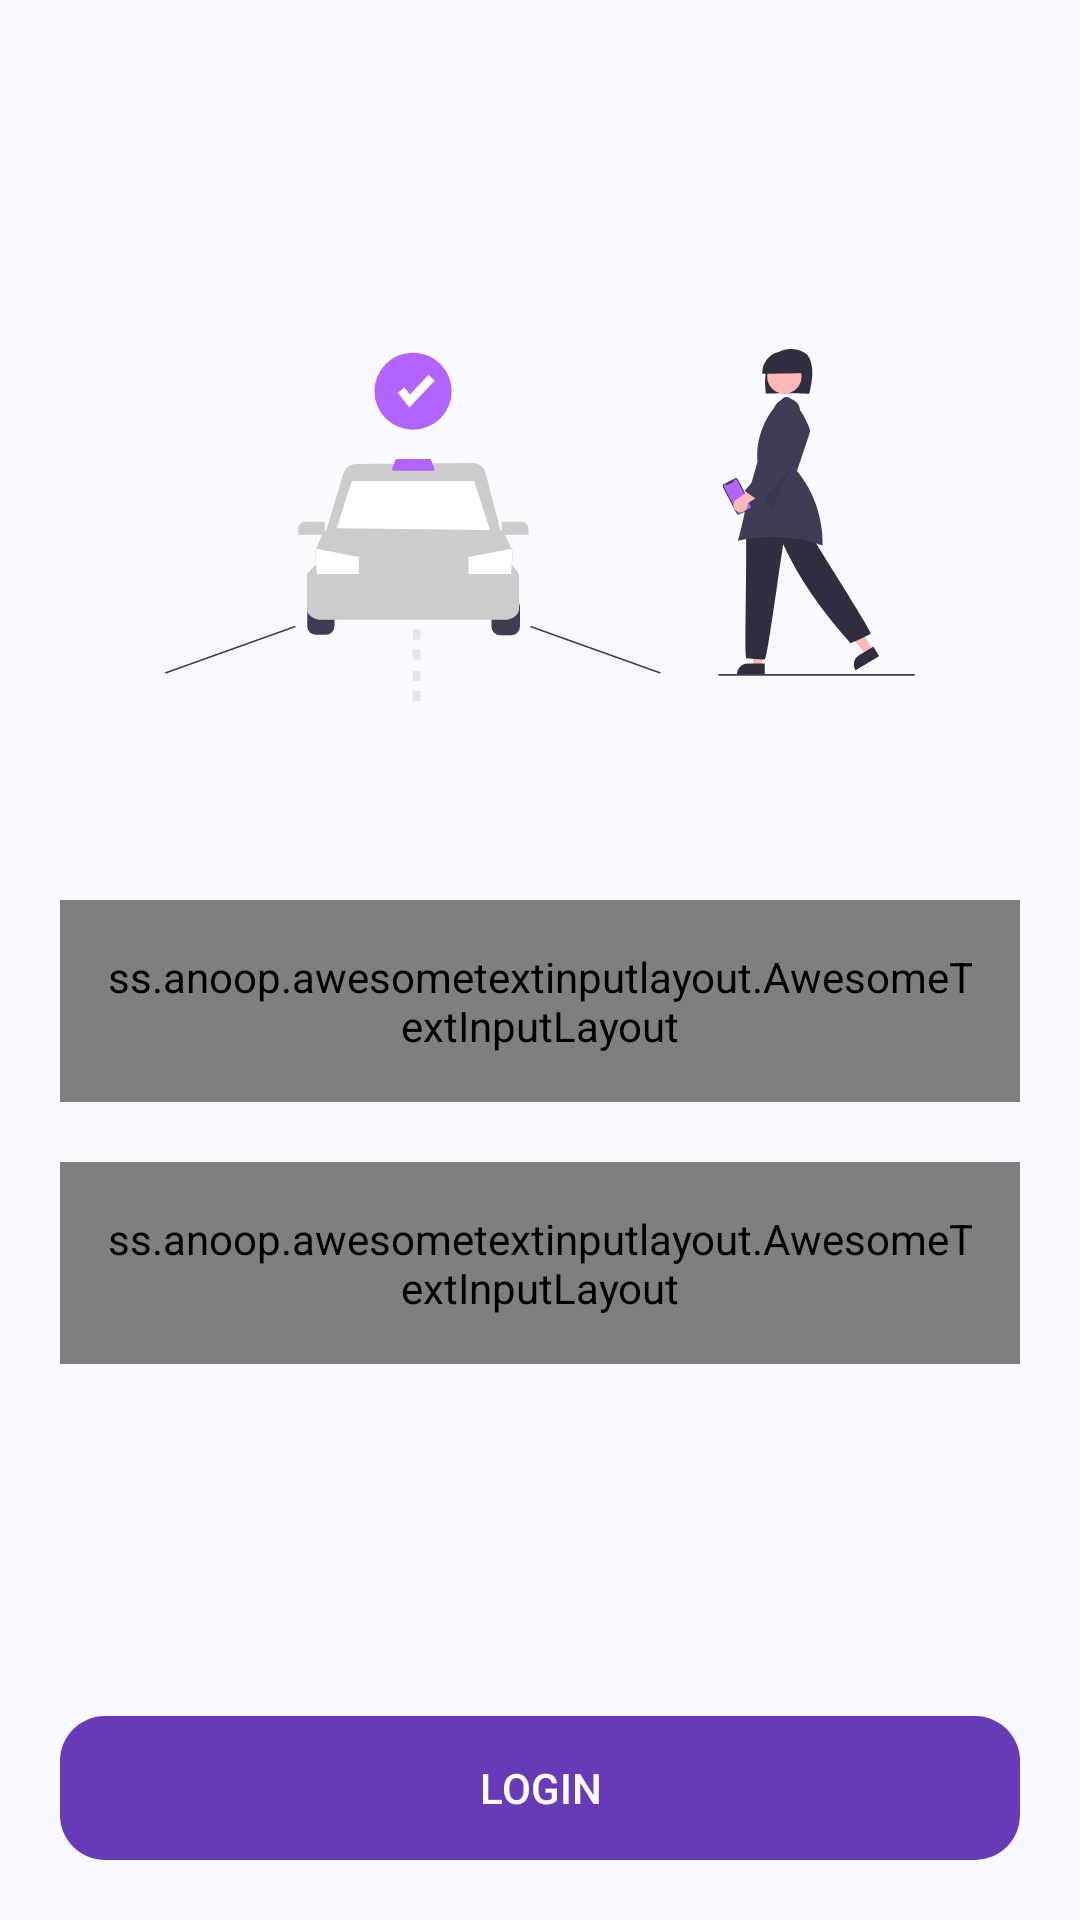

Android layout source for this screen:
<!-- AndroidManifest.xml: application theme AppTheme -->
<!-- res/layout/activity_login.xml -->
<?xml version="1.0" encoding="utf-8"?>
<androidx.constraintlayout.widget.ConstraintLayout
    xmlns:android="http://schemas.android.com/apk/res/android"
    xmlns:app="http://schemas.android.com/apk/res-auto"
    xmlns:tools="http://schemas.android.com/tools"
    android:layout_width="match_parent"
    android:layout_height="match_parent"
    android:background="@color/colorWhiteLight"
    tools:context=".LoginActivity">













        <ImageView
            android:id="@+id/ImageView"
            android:layout_width="250dp"
            android:layout_height="250dp"
            android:contentDescription="@string/logo"
            android:layout_marginTop="50dp"
            android:layout_marginStart="6dp"
            android:layout_marginEnd="6dp"
            android:src="@drawable/ic_ride"
            app:layout_constraintEnd_toEndOf="parent"
            app:layout_constraintStart_toStartOf="parent"
            app:layout_constraintTop_toTopOf="parent" />

        <ss.anoop.awesometextinputlayout.AwesomeTextInputLayout
            android:id="@+id/awesomeTextOne"
            android:layout_width="match_parent"
            android:layout_height="wrap_content"
            android:layout_marginStart="20dp"
            android:layout_marginEnd="20dp"
            android:padding="16dp"
            app:borderColor="@color/colorPrimary"
            app:borderWidth="2dp"
            app:cornerRadius="8dp"
            app:layout_constraintEnd_toEndOf="parent"
            app:layout_constraintStart_toStartOf="parent"
            app:layout_constraintTop_toBottomOf="@+id/ImageView"
            >

            <EditText
                android:id="@+id/editTextEmail"
                android:layout_width="match_parent"
                android:layout_height="wrap_content"
                android:hint="@string/email"
                android:inputType="textEmailAddress"
                />

        </ss.anoop.awesometextinputlayout.AwesomeTextInputLayout>

        <ss.anoop.awesometextinputlayout.AwesomeTextInputLayout
            android:id="@+id/awesomeTextTwo"
            android:layout_width="match_parent"
            android:layout_height="wrap_content"
            android:layout_marginStart="20dp"
            android:layout_marginEnd="20dp"
            android:layout_marginTop="20dp"
            android:padding="16dp"
            app:borderColor="@color/colorPrimary"
            app:borderWidth="2dp"
            app:cornerRadius="8dp"
            app:layout_constraintEnd_toEndOf="parent"
            app:layout_constraintStart_toStartOf="parent"
            app:layout_constraintTop_toBottomOf="@+id/awesomeTextOne"

            >

            <EditText
                android:id="@+id/editTextPassword"
                android:layout_width="match_parent"
                android:layout_height="wrap_content"
                android:hint="@string/password"
                android:inputType="textPassword"
                />

        </ss.anoop.awesometextinputlayout.AwesomeTextInputLayout>



        <Button
            android:id="@+id/btnLogin"
            android:layout_width="match_parent"
            android:layout_height="wrap_content"
            android:layout_marginStart="20dp"
            android:layout_marginEnd="20dp"
            android:layout_marginBottom="20dp"
            android:background="@drawable/rounded_button"
            android:backgroundTint="@color/colorPrimary"
            android:text="@string/Login"
            android:textColor="@color/colorWhite"
            app:layout_constraintEnd_toEndOf="parent"
            app:layout_constraintStart_toEndOf="parent"
            app:layout_constraintBottom_toBottomOf="parent"
            />


</androidx.constraintlayout.widget.ConstraintLayout>
<!-- resources referenced by this layout -->
<resources>
  <color name="colorPrimary">#673AB7</color>
  <color name="colorWhite">#FFFFFF</color>
  <color name="colorWhiteLight">#F9FAFF</color>
  <!-- drawable bg_header_custom (drawable-hdpi) -->
  <?xml version="1.0" encoding="utf-8"?>
  <shape xmlns:android="http://schemas.android.com/apk/res/android">
  
  
      <solid
          android:color="@color/colorPrimaryDark"
          />
  
      <corners
          android:bottomLeftRadius="40dp"
          />
  
  </shape>
  <!-- drawable ic_ride: vector/xml drawable (drawable, 8078 chars, omitted) -->
  <!-- drawable rounded_button (drawable) -->
  <?xml version="1.0" encoding="utf-8"?>
  <shape
      xmlns:android="http://schemas.android.com/apk/res/android"
      android:shape="rectangle" android:padding="10dp"
      >
  
  
      <corners android:radius="15dp"/>
  </shape>
  <string name="Login">Login</string>
  <string name="email">Email</string>
  <string name="logo">Logo</string>
  <string name="password">Password</string>
  <style name="AppTheme" parent="Theme.AppCompat.Light.NoActionBar">
          
          <item name="colorPrimary">@color/colorPrimary</item>
          <item name="colorPrimaryDark">@color/colorPrimaryDark</item>
          <item name="colorAccent">@color/colorAccent</item>
      </style>
  <color name="colorPrimaryDark">#512DA8</color>
  <color name="colorAccent">#E040FB</color>
</resources>
